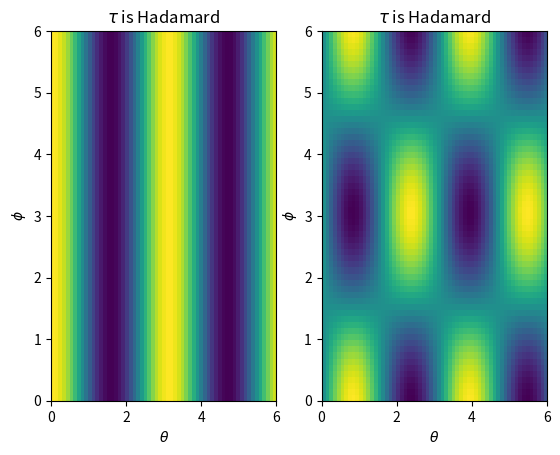

Reproduce this figure in Python.
# libraries
import matplotlib
import matplotlib.pyplot as plt
import numpy as np
# the function that I'm going to plot


def f(_theta, _phi):
    return np.power(np.cos(_theta), 2)


def g(_theta, _phi):
    return (1/2)*(np.power(np.power(np.cos(_theta)+np.cos(_phi)*np.sin(_theta), 2) + np.power(np.sin(_phi) * np.sin(_theta), 2), 0.5))


def f2(_theta, _phi):
    x1 = np.array([0, 1])
    x2 = (np.power(1 / 2, 0.5)) * np.array([np.sin(_theta) * np.exp(1.j * _phi), np.cos(_theta)])
    return np.power(np.abs(x1.dot(x2)), 2)


def g2(_theta, _phi):
    x1 = np.array([np.power(1 / 2, 0.5), np.power(1 / 2, 0.5)])
    x2 = (np.power(1 / 2, 0.5)) * np.array([np.sin(_theta) * np.exp(1.j * _phi), np.cos(_theta)])
    return np.power(np.abs(x1.dot(x2)), 2)


theta = np.arange(0, 2*np.pi, 0.1)
phi = np.arange(0, 2*np.pi, 0.1)
#Theta, Phi = np.meshgrid(theta, phi)
#F = f(Theta, Phi)
#G = g(Theta, Phi)

F2 = np.zeros((len(theta), len(phi)))
for i in range(63):
    for j in range(63):
        F2[j, i] = f2(theta[i], phi[j])
G2 = np.zeros((len(theta), len(phi)))
for i in range(63):
    for j in range(63):
        G2[j, i] = g2(theta[i], phi[j])

# im = plt.imshow(F, cmap=matplotlib.cm.RdBu)
# matplotlib.axes.Axes.set_xlim(right=0, left=6)
#ax1 = plt.subplot(121)
#plt.ylabel(r'$\phi$')
#plt.xlabel(r'$\theta$')
#plt.title(r'$\tau$ is zero')
#plt.axis([0, 6, 0, 6])
#plt.imshow(F, aspect='auto', extent=(Theta.min(), Theta.max(), Phi.min(), Phi.max()))

#ax1_2 = plt.subplot(122)
#plt.ylabel(r'$\phi$')
#plt.xlabel(r'$\theta$')
#plt.title(r'$\tau$ is zero')
#plt.axis([0, 6, 0, 6])
#plt.imshow(F2, aspect='auto', extent=(Theta.min(), Theta.max(), Phi.min(), Phi.max()))
#print(F2.shape)

ax1 = plt.subplot(121)
plt.ylabel(r'$\phi$')
plt.xlabel(r'$\theta$')
plt.title(r'$\tau$ is Hadamard')
plt.axis([0, 6, 0, 6])
plt.imshow(F2, aspect='auto', extent=(theta.min(), theta.max(), phi.min(), phi.max()))

ax2 = plt.subplot(122)
plt.ylabel(r'$\phi$')
plt.xlabel(r'$\theta$')
plt.title(r'$\tau$ is Hadamard')
plt.axis([0, 6, 0, 6])
plt.imshow(G2, aspect='auto', extent=(theta.min(), theta.max(), phi.min(), phi.max()))

# create data
# x = np.random.poisson(size=50000)
# g = np.random.normal(size=50000)
# y = x * 3 + np.random.normal(size=50000)

# Big bins
# plt.hist2d(f, g, bins=(50, 50), cmap=plt.cm.jet)
# plt.hist2d(f, g, bins=(50, 50))
# plt.show()

# Small bins
# plt.hist2d(x, y, bins=(300, 300), cmap=plt.cm.jet)
# plt.show()

# If you do not set the same values for X and Y, the bins aren't square !
# plt.hist2d(x, y, bins=(300, 30), cmap=plt.cm.jet)

# plt.show()

plt.show()
